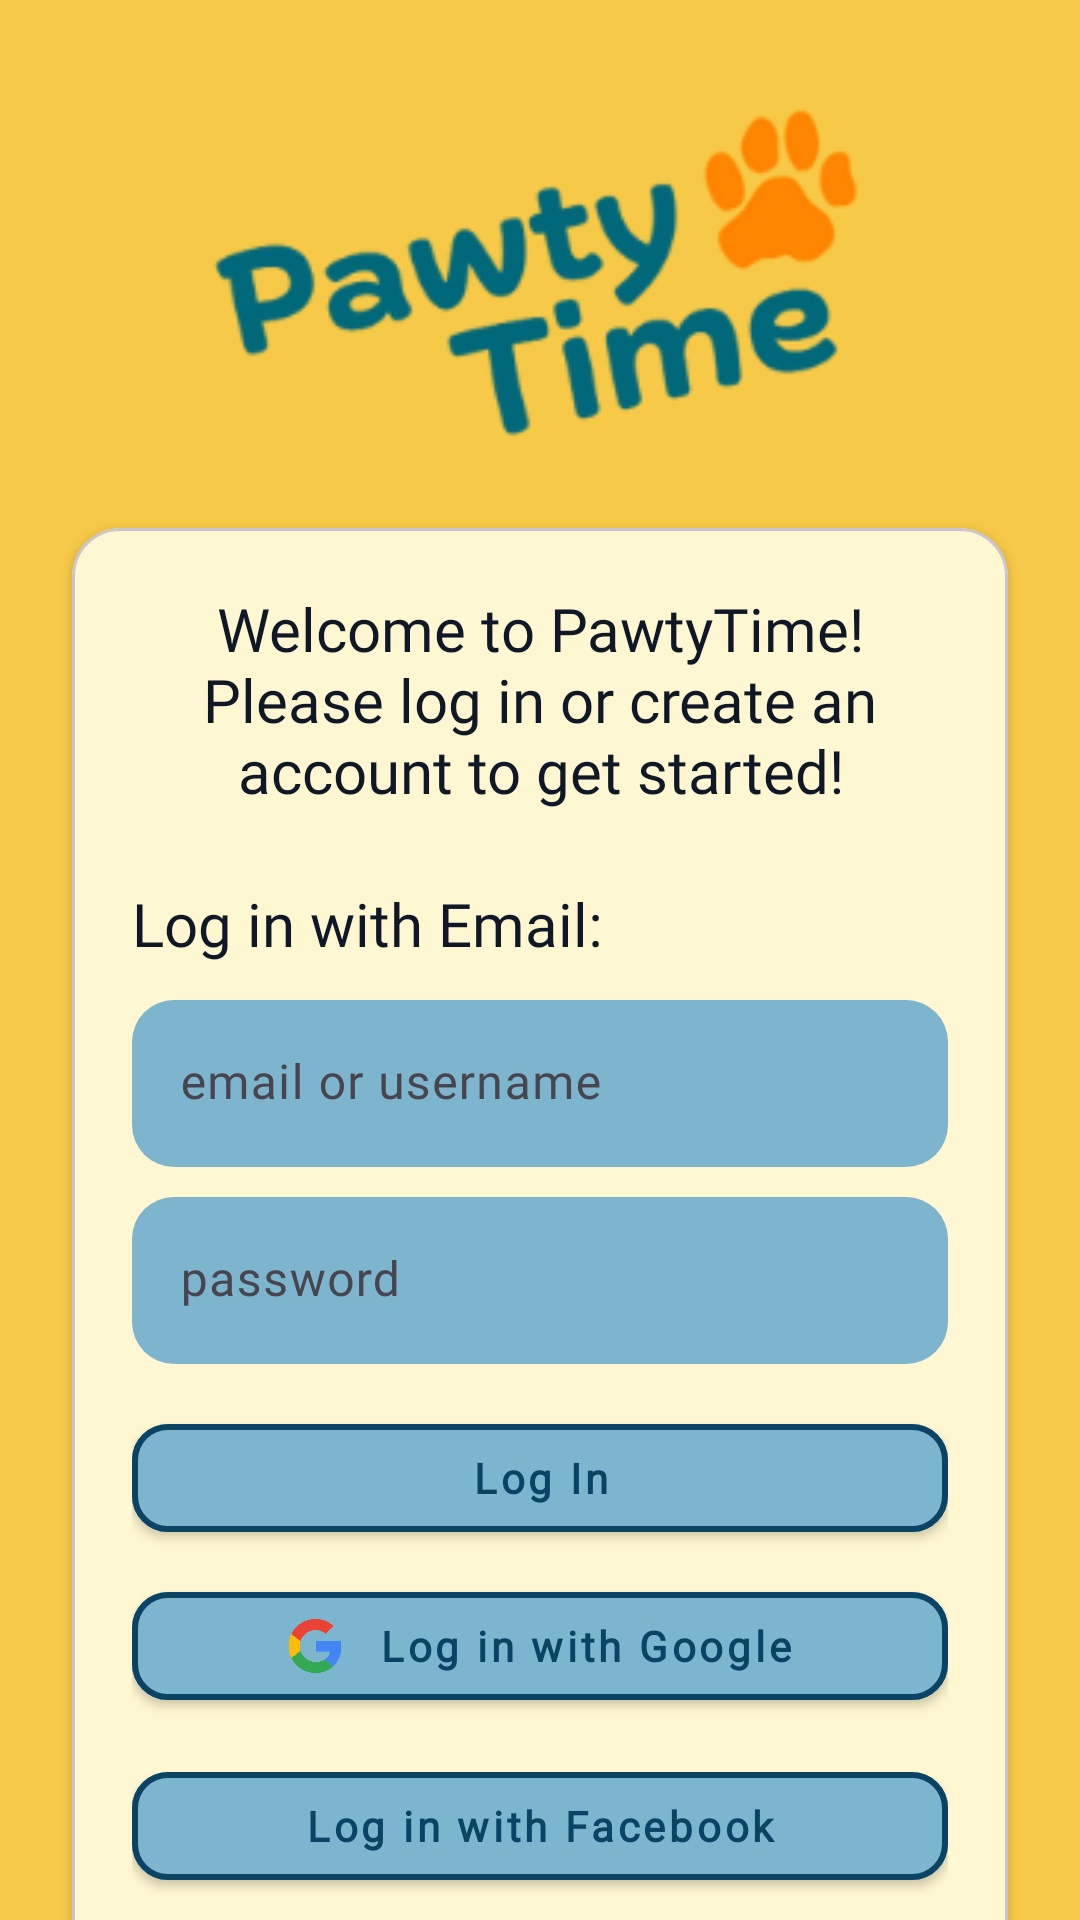

Write the Android layout XML for this screen, with the resource values it uses.
<!-- AndroidManifest.xml: activity theme Theme.PawtyTime -->
<!-- res/layout/activity_welcome.xml -->
<?xml version="1.0" encoding="utf-8"?>
<androidx.constraintlayout.widget.ConstraintLayout
    xmlns:android="http://schemas.android.com/apk/res/android"
    xmlns:app="http://schemas.android.com/apk/res-auto"
    android:id="@+id/welcomeRoot"
    android:layout_width="match_parent"
    android:layout_height="match_parent"
    android:background="@color/pawty_yellow">

    <ImageView
        android:id="@+id/logo"
        android:layout_width="0dp"
        android:layout_height="120dp"
        android:contentDescription="@string/app_name"
        android:src="@drawable/ic_pawty_logo"
        android:scaleType="fitCenter"
        app:layout_constraintTop_toTopOf="parent"
        app:layout_constraintStart_toStartOf="parent"
        app:layout_constraintEnd_toEndOf="parent"
        app:layout_constraintHorizontal_bias="0.5"
        android:layout_marginTop="32dp"
        android:layout_marginStart="24dp"
        android:layout_marginEnd="24dp" />

    <com.google.android.material.card.MaterialCardView
        android:id="@+id/panel"
        android:layout_width="0dp"
        android:layout_height="wrap_content"
        android:layout_margin="24dp"
        app:cardBackgroundColor="@color/pawty_cream"
        app:cardCornerRadius="16dp"
        app:cardElevation="2dp"
        app:layout_constraintTop_toBottomOf="@id/logo"
        app:layout_constraintStart_toStartOf="parent"
        app:layout_constraintEnd_toEndOf="parent" >

        <LinearLayout
            android:layout_width="match_parent"
            android:layout_height="wrap_content"
            android:orientation="vertical"
            android:padding="20dp" >

            <TextView
                android:id="@+id/welcomeTitle"
                android:layout_width="match_parent"
                android:layout_height="wrap_content"
                android:text="@string/welcome_title"
                android:textColor="@color/pawty_text_primary"
                android:textSize="20sp"
                android:fontFamily="@font/marcellus"
                android:paddingBottom="12dp"
                android:gravity="center"
                android:textAlignment="center"/>

            <TextView
                android:id="@+id/emailSectionLabel"
                android:layout_width="match_parent"
                android:layout_height="wrap_content"
                android:layout_marginTop="12dp"
                android:fontFamily="@font/marcellus"
                android:text="@string/login_with_email"
                android:textColor="@color/pawty_text_primary"
                android:textSize="20sp"
                android:textStyle="normal" />

            <com.google.android.material.textfield.TextInputLayout
                android:layout_width="match_parent"
                android:layout_height="wrap_content"
                android:layout_marginTop="12dp"
                app:boxCornerRadiusTopStart="14dp"
                app:boxCornerRadiusTopEnd="14dp"
                app:boxCornerRadiusBottomStart="14dp"
                app:boxCornerRadiusBottomEnd="14dp"
                app:boxBackgroundMode="filled"
                app:boxBackgroundColor="@color/pawty_teal"
                app:boxStrokeColor="@android:color/transparent"
                app:boxStrokeWidth="0dp"
                app:boxStrokeWidthFocused="0dp"
                android:hint="@string/hint_email">

                <com.google.android.material.textfield.TextInputEditText
                    android:id="@+id/etEmail"
                    android:layout_width="match_parent"
                    android:layout_height="wrap_content"
                    android:inputType="textEmailAddress"
                    android:fontFamily="@font/marcellus"
                    android:textColor="@color/pawty_text_secondary"
                    android:textColorHint="@color/pawty_text_secondary" />
            </com.google.android.material.textfield.TextInputLayout>

            <com.google.android.material.textfield.TextInputLayout
                android:layout_width="match_parent"
                android:layout_height="wrap_content"
                android:layout_marginTop="10dp"
                app:boxBackgroundMode="filled"
                app:boxCornerRadiusTopStart="14dp"
                app:boxCornerRadiusTopEnd="14dp"
                app:boxCornerRadiusBottomStart="14dp"
                app:boxCornerRadiusBottomEnd="14dp"
                app:boxBackgroundColor="@color/pawty_teal"
                app:boxStrokeColor="@android:color/transparent"
                app:boxStrokeWidth="0dp"
                app:boxStrokeWidthFocused="0dp"
                android:hint="@string/hint_password">

                <com.google.android.material.textfield.TextInputEditText
                    android:id="@+id/etPassword"
                    android:layout_width="match_parent"
                    android:layout_height="wrap_content"
                    android:inputType="textPassword"
                    android:fontFamily="@font/marcellus"
                    android:textColor="@color/pawty_text_secondary"
                    android:textColorHint="@color/pawty_text_secondary" />
            </com.google.android.material.textfield.TextInputLayout>

            <com.google.android.material.button.MaterialButton
                android:id="@+id/btnEmailLogin"
                style="@style/Widget.MaterialComponents.Button"
                android:layout_width="match_parent"
                android:layout_height="wrap_content"
                android:layout_marginTop="14dp"
                android:backgroundTint="@color/pawty_teal"
                android:fontFamily="@font/marcellus"
                android:text="@string/login"
                android:textAllCaps="false"
                android:textColor="@color/pawty_text_secondary"
                android:textStyle="bold"
                app:cornerRadius="12dp"
                app:strokeColor="@color/pawty_dark_blue"
                app:strokeWidth="2dp" />

            <com.google.android.material.button.MaterialButton
                android:id="@+id/btnGoogle"
                style="@style/Widget.MaterialComponents.Button"
                android:layout_width="match_parent"
                android:layout_height="wrap_content"
                android:layout_marginTop="8dp"
                android:layout_marginBottom="12dp"
                android:backgroundTint="@color/pawty_teal"
                android:fontFamily="@font/marcellus"
                android:insetTop="6dp"
                android:insetBottom="6dp"
                android:text="@string/continue_google"
                android:textAllCaps="false"
                android:textColor="@color/pawty_text_secondary"
                android:textStyle="bold"
                app:cornerRadius="12dp"
                app:icon="@drawable/ic_google"
                app:iconGravity="textStart"
                app:iconPadding="12dp"
                app:iconTint="@null"
                app:strokeColor="@color/pawty_dark_blue"
                app:strokeWidth="2dp" />

            <com.google.android.material.button.MaterialButton
                android:id="@+id/btnFacebook"
                style="@style/Widget.MaterialComponents.Button"
                android:layout_width="match_parent"
                android:layout_height="wrap_content"
                android:layout_marginBottom="16dp"
                android:backgroundTint="@color/pawty_teal"
                android:fontFamily="@font/marcellus"
                android:insetTop="6dp"
                android:insetBottom="6dp"
                android:text="@string/continue_facebook"
                android:textAllCaps="false"
                android:textColor="@color/pawty_text_secondary"
                android:textStyle="bold"
                app:cornerRadius="12dp"
                app:icon="@drawable/ic_facebook"
                app:iconGravity="textStart"
                app:iconPadding="12dp"
                app:iconTint="@null"
                app:strokeColor="@color/pawty_dark_blue"
                app:strokeWidth="2dp" />

            <com.google.android.material.button.MaterialButton
                android:id="@+id/btnCreateAccount"
                style="@style/Widget.MaterialComponents.Button"
                android:layout_width="match_parent"
                android:layout_height="wrap_content"
                android:layout_marginTop="14dp"
                android:backgroundTint="@color/pawty_dark_blue"
                android:fontFamily="@font/marcellus"
                android:text="@string/create_account"
                android:textAllCaps="false"
                android:textColor="@color/pawty_light_blue"
                android:textStyle="bold"
                app:cornerRadius="12dp"
                app:strokeColor="@color/pawty_dark_blue"
                app:strokeWidth="2dp" />
        </LinearLayout>
</com.google.android.material.card.MaterialCardView>

</androidx.constraintlayout.widget.ConstraintLayout>
<!-- resources referenced by this layout -->
<resources>
  <color name="pawty_cream">#FFF7D1</color>
  <color name="pawty_dark_blue">#0B4365</color>
  <color name="pawty_light_blue">#9BD2EB</color>
  <color name="pawty_teal">#7DB5CF</color>
  <color name="pawty_text_primary">#101828</color>
  <color name="pawty_text_secondary">#0B4365</color>
  <color name="pawty_yellow">#F7C948</color>
  <!-- drawable ic_google: png bitmap (drawable, 16166 bytes) -->
  <!-- drawable ic_pawty_logo: png bitmap (drawable, 22160 bytes) -->
  <string name="app_name">PawtyTime</string>
  <string name="continue_facebook">Log in with Facebook</string>
  <string name="continue_google">Log in with Google</string>
  <string name="create_account">Create Account</string>
  <string name="hint_email">email or username</string>
  <string name="hint_password">password</string>
  <string name="login">Log In</string>
  <string name="login_with_email">Log in with Email:</string>
  <string name="welcome_title">Welcome to PawtyTime!\nPlease log in or create an\naccount to get started!</string>
  <style name="Theme.PawtyTime" parent="Theme.Material3.DayNight.NoActionBar">
      <item name="android:windowBackground">@color/pawty_yellow</item>
      <item name="android:forceDarkAllowed">false</item>
      </style>
</resources>
